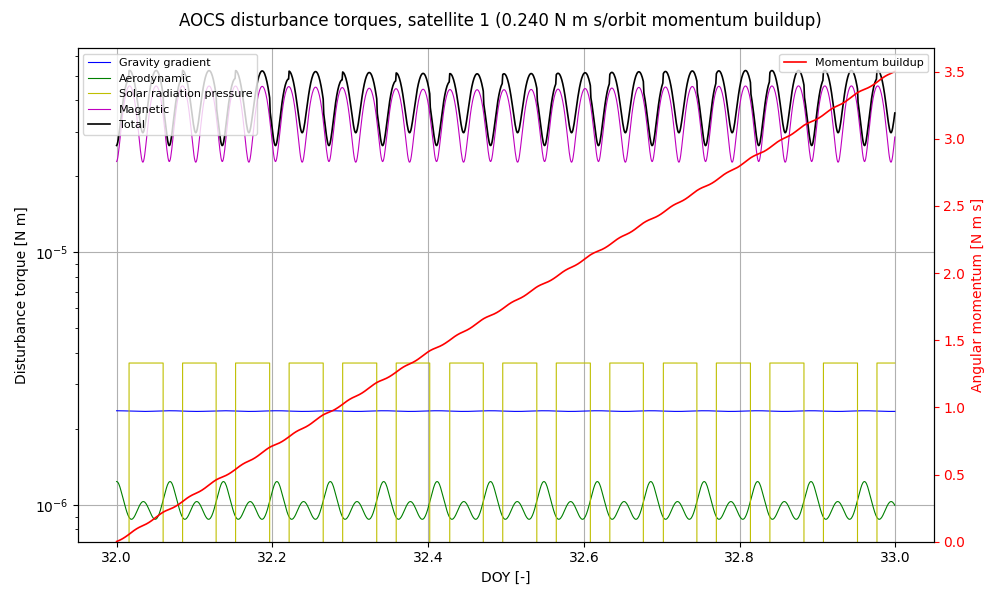

Data behind this chart, as committed beside it:
doy, torque_gravity_gradient_nm, torque_aero_nm, torque_srp_nm, torque_magnetic_nm, torque_total_nm, momentum_nms
32, 2.360776275e-06, 1.237755003e-06, 0, 2.291687414e-05, 2.651540541e-05, 0.001591
32, 2.360761908e-06, 1.236033926e-06, 0, 2.316299977e-05, 2.675979561e-05, 0.003197
32, 2.360718864e-06, 1.230910095e-06, 0, 2.36788588e-05, 2.727048776e-05, 0.004833
32, 2.360647322e-06, 1.22250006e-06, 0, 2.443909931e-05, 2.802224669e-05, 0.006514
32, 2.360547575e-06, 1.210992705e-06, 0, 2.540974444e-05, 2.898128472e-05, 0.008253
32, 2.360420035e-06, 1.196641596e-06, 0, 2.655247846e-05, 3.01095401e-05, 0.01006
32, 2.360265226e-06, 1.179755018e-06, 0, 2.782825483e-05, 3.136827507e-05, 0.01194
32, 2.360083785e-06, 1.160684382e-06, 0, 2.91997639e-05, 3.272053206e-05, 0.0139
32.01, 2.359876458e-06, 1.139811708e-06, 0, 3.063279703e-05, 3.41324852e-05, 0.01595
32.01, 2.359644097e-06, 1.11823106e-06, 0, 3.209678434e-05, 3.55746595e-05, 0.01809
32.01, 2.359387657e-06, 1.099313119e-06, 0, 3.356481734e-05, 3.702351812e-05, 0.02031
32.01, 2.35910819e-06, 1.079830704e-06, 0, 3.501340249e-05, 3.845234139e-05, 0.02262
32.01, 2.358806843e-06, 1.060091993e-06, 0, 3.642210713e-05, 3.984100597e-05, 0.02501
32.01, 2.358484851e-06, 1.040391398e-06, 0, 3.777318977e-05, 4.117206602e-05, 0.02748
32.01, 2.358143533e-06, 1.021004578e-06, 0, 3.905125985e-05, 4.243040797e-05, 0.03002
32.01, 2.357784285e-06, 1.0021847e-06, 0, 4.02429851e-05, 4.360295408e-05, 0.03264
32.01, 2.357408578e-06, 9.841598889e-07, 0, 4.133684936e-05, 4.467841783e-05, 0.03532
32.01, 2.357017945e-06, 9.671317807e-07, 0, 4.232295714e-05, 4.564710686e-05, 0.03806
32.01, 2.356613981e-06, 9.512750037e-07, 0, 4.319287848e-05, 4.650076746e-05, 0.04085
32.01, 2.356198333e-06, 9.367374244e-07, 0, 4.393952744e-05, 4.72324632e-05, 0.04368
32.01, 2.355772694e-06, 9.236409672e-07, 0, 4.455706764e-05, 4.78364813e-05, 0.04655
32.01, 2.355338795e-06, 9.120828193e-07, 0, 4.504083985e-05, 4.830826146e-05, 0.04945
32.02, 2.354898401e-06, 9.02136853e-07, 0, 4.538730729e-05, 4.864434255e-05, 0.05237
32.02, 2.354453298e-06, 8.938551165e-07, 3.647856945e-06, 4.55940152e-05, 5.249018056e-05, 0.05552
32.02, 2.354005292e-06, 8.872692643e-07, 3.647856945e-06, 4.565956242e-05, 5.254869392e-05, 0.05867
32.02, 2.353556197e-06, 8.823918375e-07, 3.647856945e-06, 4.558358336e-05, 5.246738834e-05, 0.06182
32.02, 2.353107831e-06, 8.792173219e-07, 3.647856945e-06, 4.536673924e-05, 5.224692134e-05, 0.06495
32.02, 2.352662005e-06, 8.777229505e-07, 3.647856945e-06, 4.501071843e-05, 5.188896034e-05, 0.06807
32.02, 2.352220519e-06, 8.778692368e-07, 3.647856945e-06, 4.451824623e-05, 5.139619293e-05, 0.07115
32.02, 2.351785153e-06, 8.796002567e-07, 3.647856945e-06, 4.389310483e-05, 5.077234718e-05, 0.0742
32.02, 2.351357661e-06, 8.828437183e-07, 3.647856945e-06, 4.314016543e-05, 5.002222375e-05, 0.0772
32.02, 2.350939762e-06, 8.875108817e-07, 3.647856945e-06, 4.22654345e-05, 4.915174209e-05, 0.08015
32.02, 2.350533136e-06, 8.934964116e-07, 3.647856945e-06, 4.127611764e-05, 4.816800413e-05, 0.08304
32.02, 2.350139415e-06, 9.006782602e-07, 3.647856945e-06, 4.018070516e-05, 4.707937978e-05, 0.08586
32.02, 2.349760178e-06, 9.089176918e-07, 3.647856945e-06, 3.898908441e-05, 4.589561923e-05, 0.08862
32.02, 2.349396945e-06, 9.180595689e-07, 3.647856945e-06, 3.771268495e-05, 4.462799841e-05, 0.09129
32.02, 2.349051169e-06, 9.279330162e-07, 3.647856945e-06, 3.636466326e-05, 4.328950439e-05, 0.09389
32.03, 2.348724234e-06, 9.383525786e-07, 3.647856945e-06, 3.49601332e-05, 4.189506696e-05, 0.09641
32.03, 2.348417445e-06, 9.491199668e-07, 3.647856945e-06, 3.351644601e-05, 4.046184037e-05, 0.09883
32.03, 2.348132028e-06, 9.600264635e-07, 3.647856945e-06, 3.205351784e-05, 3.900953327e-05, 0.1012
32.03, 2.34786912e-06, 9.708560248e-07, 3.647856945e-06, 3.059418848e-05, 3.756077057e-05, 0.1034
32.03, 2.347629771e-06, 9.8138907e-07, 3.647856945e-06, 2.916457041e-05, 3.614144619e-05, 0.1056
32.03, 2.347414933e-06, 9.914069007e-07, 3.647856945e-06, 2.779430331e-05, 3.478098209e-05, 0.1077
32.03, 2.347225462e-06, 1.000696637e-06, 3.647856945e-06, 2.651656516e-05, 3.35123442e-05, 0.1097
32.03, 2.347062112e-06, 1.00905651e-06, 3.647856945e-06, 2.536760917e-05, 3.237158474e-05, 0.1116
32.03, 2.346925533e-06, 1.016301291e-06, 3.647856945e-06, 2.438553065e-05, 3.139661442e-05, 0.1135
32.03, 2.346816267e-06, 1.022267624e-06, 3.647856945e-06, 2.360798677e-05, 3.06249276e-05, 0.1154
32.03, 2.34673475e-06, 1.026818986e-06, 3.647856945e-06, 2.306880115e-05, 3.009021183e-05, 0.1172
32.03, 2.346681304e-06, 1.029850013e-06, 3.647856945e-06, 2.279384129e-05, 2.981822956e-05, 0.119
32.03, 2.346656143e-06, 1.031289949e-06, 3.647856945e-06, 2.279713002e-05, 2.982293305e-05, 0.1207
32.03, 2.346659367e-06, 1.031105017e-06, 3.647856945e-06, 2.307845858e-05, 3.010407991e-05, 0.1225
32.04, 2.346690961e-06, 1.029299561e-06, 3.647856945e-06, 2.362342315e-05, 3.064727061e-05, 0.1244
32.04, 2.346750802e-06, 1.025915899e-06, 3.647856945e-06, 2.440586996e-05, 3.142639361e-05, 0.1263
32.04, 2.346838651e-06, 1.021032892e-06, 3.647856945e-06, 2.539180869e-05, 3.240753718e-05, 0.1282
32.04, 2.34695416e-06, 1.014763316e-06, 3.647856945e-06, 2.654352659e-05, 3.355310101e-05, 0.1302
32.04, 2.347096868e-06, 1.007250192e-06, 3.647856945e-06, 2.782295672e-05, 3.482516073e-05, 0.1323
32.04, 2.347266208e-06, 9.986622936e-07, 3.647856945e-06, 2.919392713e-05, 3.618771258e-05, 0.1345
32.04, 2.347461508e-06, 9.891890802e-07, 3.647856945e-06, 3.062336856e-05, 3.76078761e-05, 0.1367
32.04, 2.347681989e-06, 9.790353188e-07, 3.647856945e-06, 3.208176002e-05, 3.905633428e-05, 0.1391
32.04, 2.347926773e-06, 9.684156643e-07, 3.647856945e-06, 3.354310761e-05, 4.050730699e-05, 0.1415
... 1,380 more rows
